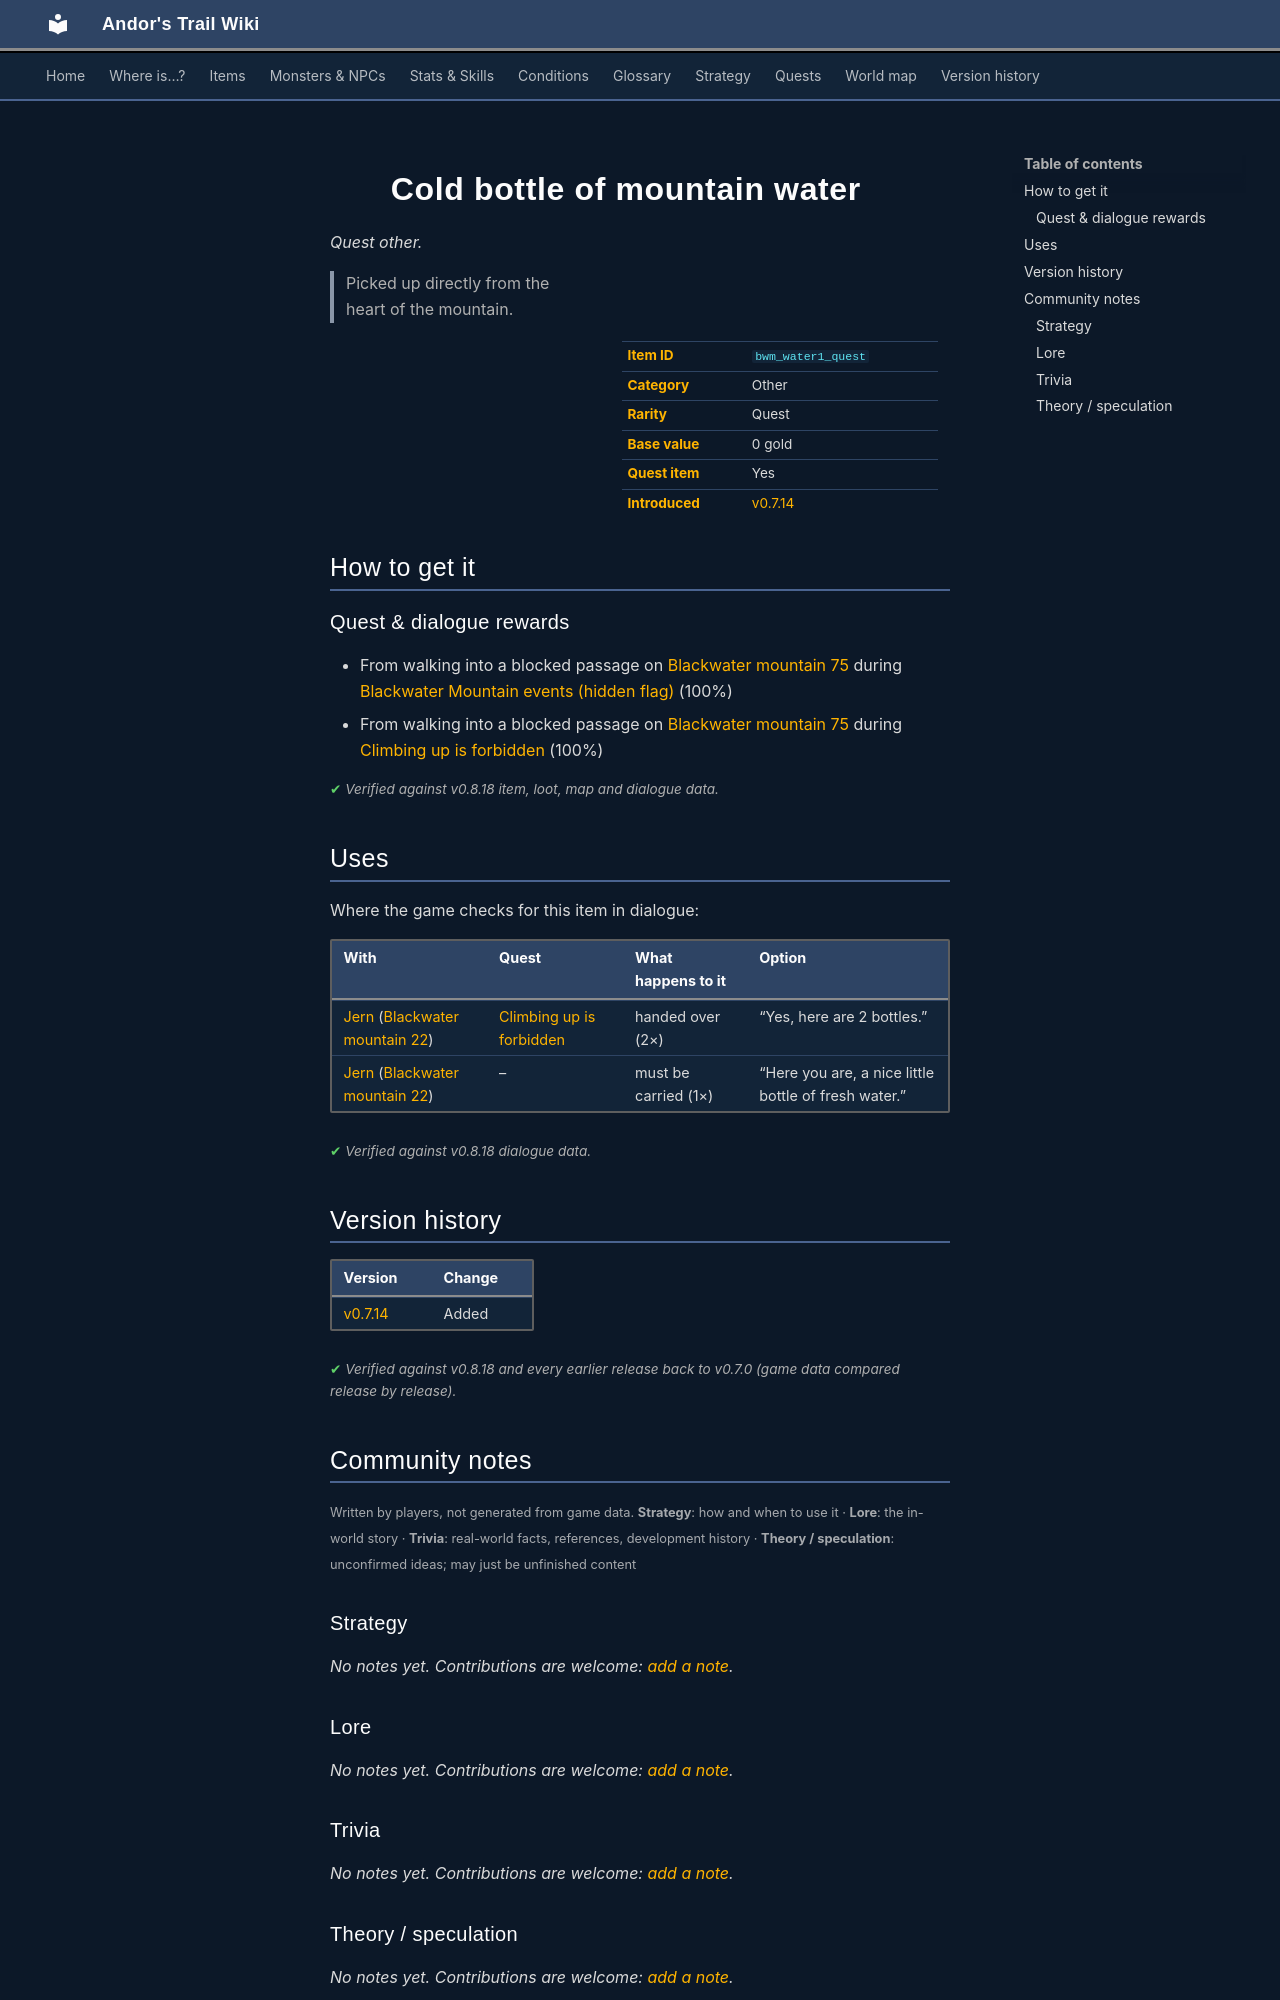

repository: asdfghjkl628/Andor-s-Trail-Wikiiii · page: items/bwm_water1_quest/index.html · generator: mkdocs

---
description: "Cold bottle of mountain water is a quest other in Andor's Trail. How to get it: quests and dialogue. Picked up directly from the heart of the mountain."
---

# ![](../assets/icons/items/items_omi2_13.png){ .sprite } Cold bottle of mountain water

*Quest other.*

<div class="infobox" markdown>

<p class="ib-img"><img class="sprite" src="../../assets/icons/items/items_omi2_13.png" alt=""></p>

| | |
|---|---|
| **Item ID** | `bwm_water1_quest` |
| **Category** | Other |
| **Rarity** | Quest |
| **Base value** | 0 gold |
| **Quest item** | Yes |
| **Introduced** | [v0.7.14](../versions/0.7.14.md) |

</div>

> Picked up directly from the heart of the mountain.

## How to get it

### Quest & dialogue rewards

- From walking into a blocked passage on [Blackwater mountain 75](../maps/blackwater_mountain75.md) during [Blackwater Mountain events (hidden flag)](../quests/bwm72_beginning.md#stage-12) (100%)
- From walking into a blocked passage on [Blackwater mountain 75](../maps/blackwater_mountain75.md) during [Climbing up is forbidden](../quests/Omi2_bwm1.md#stage-24) (100%)


<p class="verified">Verified against v0.8.18 item, loot, map and dialogue data.</p>

## Uses

Where the game checks for this item in dialogue:

| With | Quest | What happens to it | Option |
|---|---|---|---|
| [Jern](../monsters/prim_bar_regular.md) ([Blackwater mountain 22](../maps/blackwater_mountain22.md)) | [Climbing up is forbidden](../quests/Omi2_bwm1.md#stage-25) | handed over (2×) | “Yes, here are 2 bottles.” |
| [Jern](../monsters/prim_bar_regular.md) ([Blackwater mountain 22](../maps/blackwater_mountain22.md)) | – | must be carried (1×) | “Here you are, a nice little bottle of fresh water.” |

<p class="verified">Verified against v0.8.18 dialogue data.</p>


## Version history

| Version | Change |
|---|---|
| [v0.7.14](../versions/0.7.14.md) | Added |

<p class="verified">Verified against v0.8.18 and every earlier release back to v0.7.0 (game data compared release by release).</p>


## Community notes

<small>Written by players, not generated from game data. **Strategy**: how and when to use it · **Lore**: the in-world story · **Trivia**: real-world facts, references, development history · **Theory / speculation**: unconfirmed ideas; may just be unfinished content</small>

### Strategy

*No notes yet. Contributions are welcome: [add a note](https://github.com/asdfghjkl628/Andor-s-Trail-Wikiiii/new/main/notes/items?filename=bwm_water1_quest.md&value=%23%23%20Strategy%0A%0A%3C%21--%20how%20and%20when%20to%20use%20it%20--%3E%0A%0A%23%23%20Lore%0A%0A%3C%21--%20the%20in-world%20story%20--%3E%0A%0A%23%23%20Trivia%0A%0A%3C%21--%20real-world%20facts%2C%20references%2C%20development%20history%20--%3E%0A%0A%23%23%20Theory%20/%20speculation%0A%0A%3C%21--%20unconfirmed%20ideas%3B%20may%20just%20be%20unfinished%20content%20--%3E%0A).*

### Lore

*No notes yet. Contributions are welcome: [add a note](https://github.com/asdfghjkl628/Andor-s-Trail-Wikiiii/new/main/notes/items?filename=bwm_water1_quest.md&value=%23%23%20Strategy%0A%0A%3C%21--%20how%20and%20when%20to%20use%20it%20--%3E%0A%0A%23%23%20Lore%0A%0A%3C%21--%20the%20in-world%20story%20--%3E%0A%0A%23%23%20Trivia%0A%0A%3C%21--%20real-world%20facts%2C%20references%2C%20development%20history%20--%3E%0A%0A%23%23%20Theory%20/%20speculation%0A%0A%3C%21--%20unconfirmed%20ideas%3B%20may%20just%20be%20unfinished%20content%20--%3E%0A).*

### Trivia

*No notes yet. Contributions are welcome: [add a note](https://github.com/asdfghjkl628/Andor-s-Trail-Wikiiii/new/main/notes/items?filename=bwm_water1_quest.md&value=%23%23%20Strategy%0A%0A%3C%21--%20how%20and%20when%20to%20use%20it%20--%3E%0A%0A%23%23%20Lore%0A%0A%3C%21--%20the%20in-world%20story%20--%3E%0A%0A%23%23%20Trivia%0A%0A%3C%21--%20real-world%20facts%2C%20references%2C%20development%20history%20--%3E%0A%0A%23%23%20Theory%20/%20speculation%0A%0A%3C%21--%20unconfirmed%20ideas%3B%20may%20just%20be%20unfinished%20content%20--%3E%0A).*
